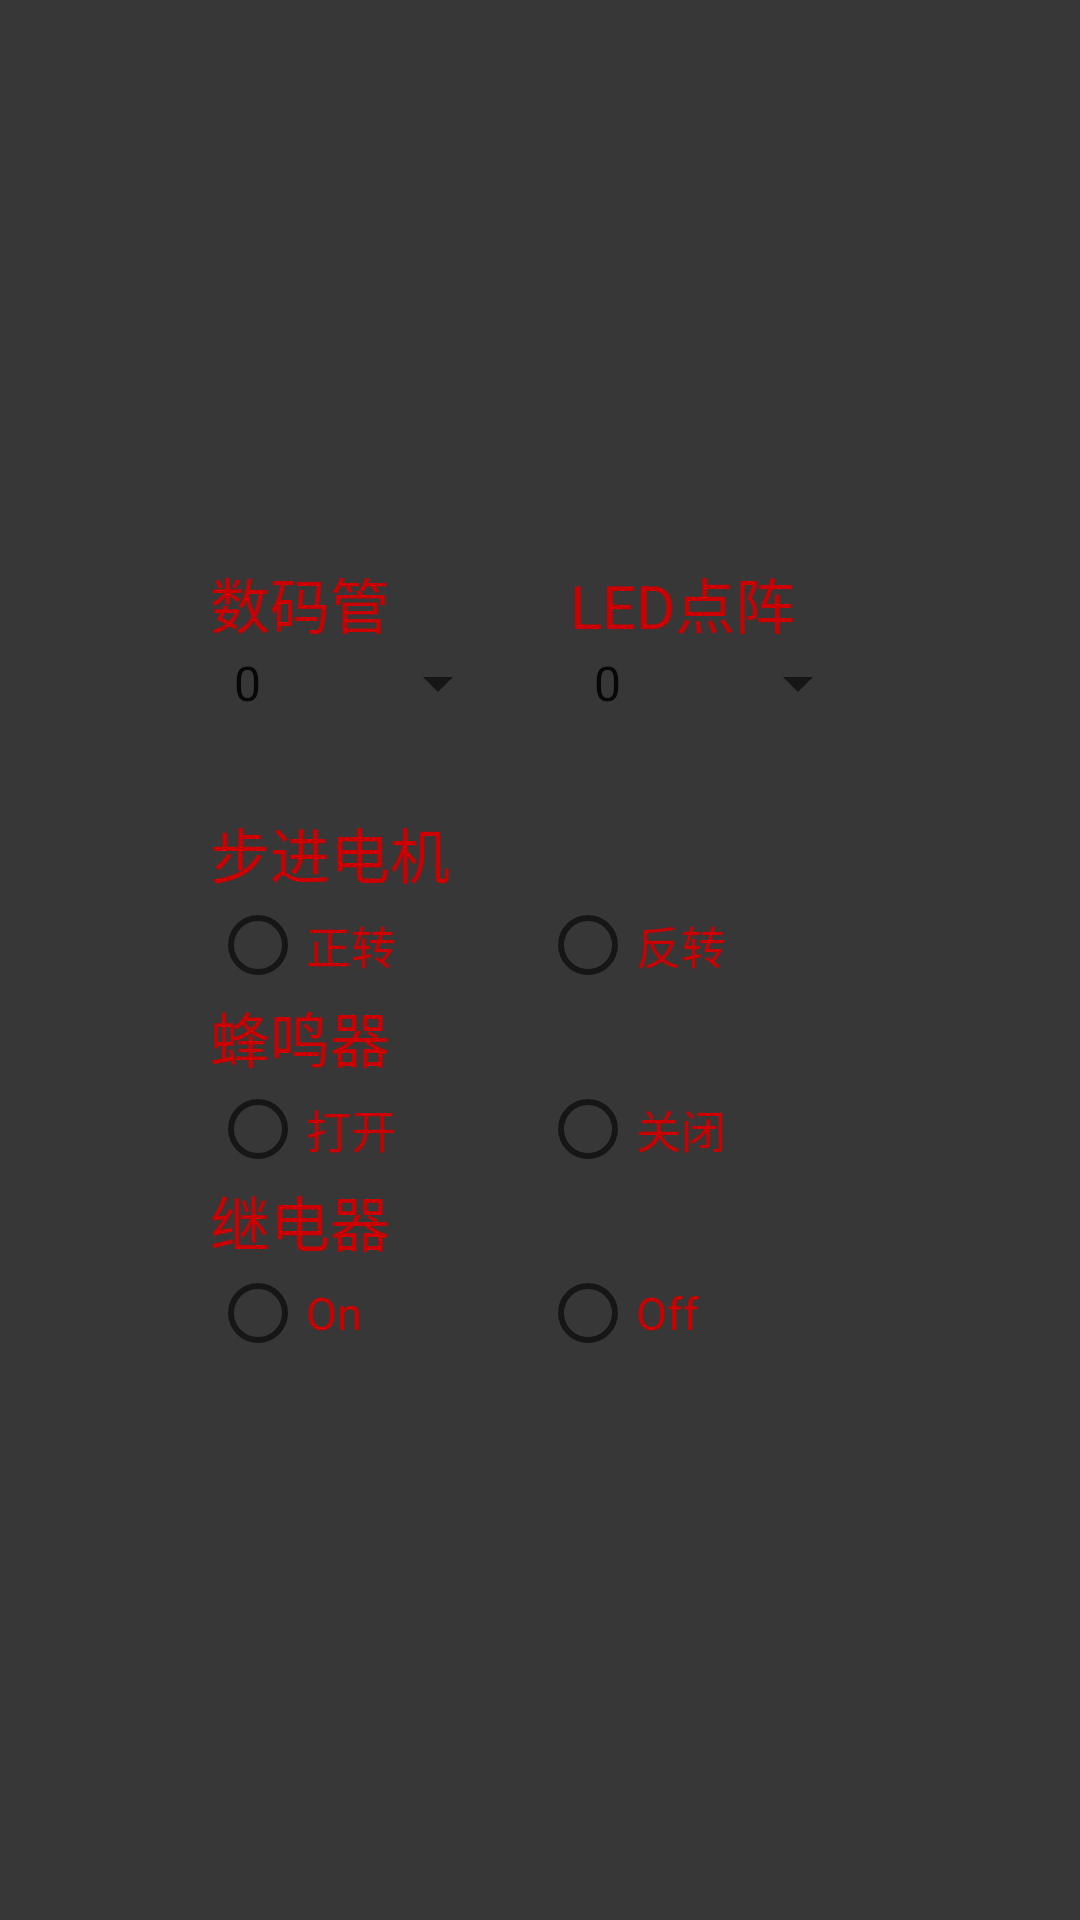

The Android layout XML behind this screen, and the referenced resources:
<!-- AndroidManifest.xml: application theme AppTheme -->
<!-- res/layout/control_window_layout.xml -->
<?xml version="1.0" encoding="utf-8"?>
<RelativeLayout xmlns:android="http://schemas.android.com/apk/res/android"
    android:layout_width="match_parent"
    android:layout_height="match_parent"
    android:background="@mipmap/bg"
    android:gravity="center">
    <LinearLayout
        android:id="@+id/linear1"
        android:layout_width="wrap_content"
        android:layout_height="wrap_content"
        android:orientation="horizontal">
        <LinearLayout
            android:layout_width="100dp"
            android:layout_height="wrap_content"
            android:orientation="vertical">
            <TextView
                android:layout_width="wrap_content"
                android:layout_height="wrap_content"
                android:textSize="20sp"
                android:textColor="@android:color/holo_red_dark"
                android:text="数码管"/>
            <Spinner
                android:id="@+id/id_smg_spinner"
                android:layout_width="match_parent"
                android:layout_height="wrap_content"
                android:entries="@array/number"
                android:spinnerMode="dialog"></Spinner>
        </LinearLayout>
        <LinearLayout
            android:layout_width="100dp"
            android:layout_height="wrap_content"
            android:layout_marginLeft="20dp"
            android:orientation="vertical">
            <TextView
                android:layout_width="wrap_content"
                android:layout_height="wrap_content"
                android:textSize="20sp"
                android:textColor="@android:color/holo_red_dark"
                android:text="LED点阵"/>
            <Spinner
                android:id="@+id/id_led_spinner"
                android:layout_width="match_parent"
                android:layout_height="wrap_content"
                android:entries="@array/number"
                android:spinnerMode="dialog"></Spinner>
        </LinearLayout>
    </LinearLayout>
    <LinearLayout
        android:layout_below="@id/linear1"
        android:layout_width="200dp"
        android:layout_height="wrap_content"
        android:layout_marginTop="30dp"
        android:orientation="vertical">
        <TextView
            android:layout_width="match_parent"
            android:layout_height="wrap_content"
            android:textColor="@android:color/holo_red_dark"
            android:textSize="20sp"
            android:text="步进电机"/>
        <RadioGroup
            android:layout_width="match_parent"
            android:layout_height="wrap_content"
            android:orientation="horizontal">
            <RadioButton
                android:id="@+id/id_forward_rbtn"
                android:layout_width="0dp"
                android:layout_weight="1"
                android:layout_height="wrap_content"
                android:textColor="@android:color/holo_red_dark"
                android:textSize="15sp"
                android:text="正转"/>
            <RadioButton
                android:id="@+id/id_reversal_rbtn"
                android:layout_marginLeft="20dp"
                android:layout_width="0dp"
                android:layout_weight="1"
                android:layout_height="wrap_content"
                android:textColor="@android:color/holo_red_dark"
                android:textSize="15sp"
                android:text="反转"/>
        </RadioGroup>
        <TextView
            android:layout_width="match_parent"
            android:layout_height="wrap_content"
            android:textColor="@android:color/holo_red_dark"
            android:textSize="20sp"
            android:text="蜂鸣器"/>
        <RadioGroup
            android:layout_width="match_parent"
            android:layout_height="wrap_content"
            android:orientation="horizontal">
            <RadioButton
                android:id="@+id/id_open_beep_rbtn"
                android:layout_width="0dp"
                android:layout_weight="1"
                android:layout_height="wrap_content"
                android:textColor="@android:color/holo_red_dark"
                android:textSize="15sp"
                android:text="打开"/>
            <RadioButton
                android:id="@+id/id_close_beep_rbtn"
                android:layout_marginLeft="20dp"
                android:layout_width="0dp"
                android:layout_weight="1"
                android:layout_height="wrap_content"
                android:textColor="@android:color/holo_red_dark"
                android:textSize="15sp"
                android:text="关闭"/>
        </RadioGroup>

        <TextView
            android:layout_width="match_parent"
            android:layout_height="wrap_content"
            android:textColor="@android:color/holo_red_dark"
            android:textSize="20sp"
            android:text="继电器"/>
        <RadioGroup
            android:layout_width="match_parent"
            android:layout_height="wrap_content"
            android:orientation="horizontal">
            <RadioButton
                android:id="@+id/id_on_relay_rbtn"
                android:layout_width="0dp"
                android:layout_weight="1"
                android:layout_height="wrap_content"
                android:textColor="@android:color/holo_red_dark"
                android:textSize="15sp"
                android:text="On"/>
            <RadioButton
                android:id="@+id/id_off_relay_rbtn"
                android:layout_marginLeft="20dp"
                android:layout_width="0dp"
                android:layout_weight="1"
                android:layout_height="wrap_content"
                android:textColor="@android:color/holo_red_dark"
                android:textSize="15sp"
                android:text="Off"/>
        </RadioGroup>
    </LinearLayout>
</RelativeLayout>
<!-- resources referenced by this layout -->
<resources>
  <string-array name="number">
          <item>0</item>
          <item>1</item>
          <item>2</item>
          <item>3</item>
          <item>4</item>
          <item>5</item>
          <item>6</item>
          <item>7</item>
          <item>8</item>
          <item>9</item>
      </string-array>
  <!-- mipmap bg: png bitmap (mipmap-mdpi, 2803 bytes) -->
  <style name="AppTheme" parent="Theme.AppCompat.Light.DarkActionBar">
          
          <item name="colorPrimary">@color/colorPrimary</item>
          <item name="colorPrimaryDark">@color/colorPrimaryDark</item>
          <item name="colorAccent">@color/colorAccent</item>
      </style>
  <!-- not gathered from this repository: default colours our renderer supplied (Android Studio template values) -->
  <color name="colorPrimary">#FF6200EE</color>
  <color name="colorPrimaryDark">#FF3700B3</color>
  <color name="colorAccent">#FF03DAC5</color>
</resources>
